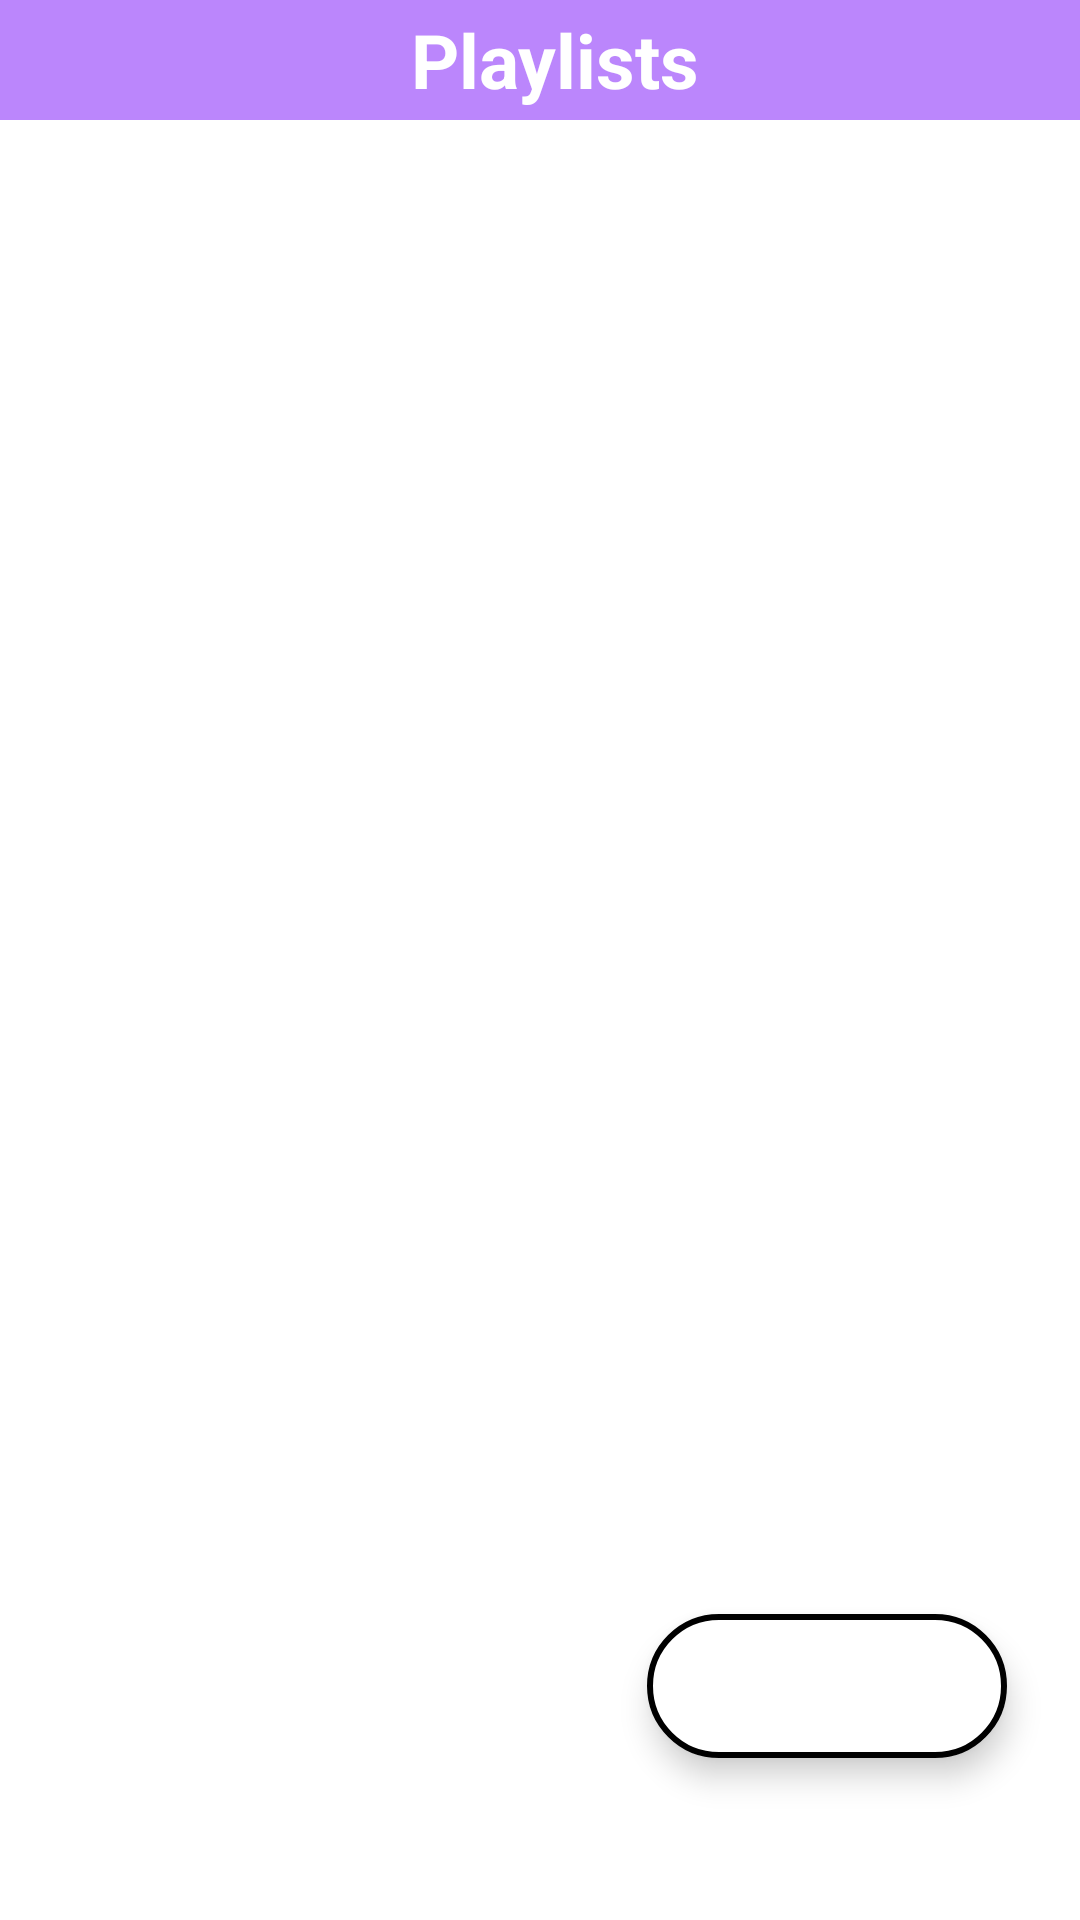

Write the Android layout XML for this screen, with the resource values it uses.
<!-- AndroidManifest.xml: application theme splash_screen -->
<!-- res/layout/activity_playlist.xml -->
<?xml version="1.0" encoding="utf-8"?>
<androidx.constraintlayout.widget.ConstraintLayout xmlns:android="http://schemas.android.com/apk/res/android"
    xmlns:app="http://schemas.android.com/apk/res-auto"
    xmlns:tools="http://schemas.android.com/tools"
    android:layout_width="match_parent"
    android:layout_height="match_parent"
    tools:context=".Playlist_Activity">

    <LinearLayout
        android:id="@+id/linearLayout"
        android:layout_width="match_parent"
        android:layout_height="wrap_content"
        android:orientation="horizontal"
        app:layout_constraintEnd_toEndOf="parent"
        app:layout_constraintStart_toStartOf="parent"
        app:layout_constraintTop_toTopOf="parent"
        android:background="@color/purple_200">

        
        <ImageButton
            android:id="@+id/backBtnPLA"
            android:layout_width="wrap_content"
            android:layout_height="40dp"
            android:src="@drawable/back_icon"
            android:background="@android:color/transparent"
            android:layout_marginEnd="10dp"
            app:tint="@color/white"
            android:contentDescription="@string/back_btn" />

        <TextView
            android:layout_width="match_parent"
            android:layout_height="match_parent"
            android:contentDescription="@string/playlist_btn"
            android:text="@string/playlist_btn"
            android:gravity="center"
            android:textSize="25sp"
            android:textColor="@color/white"
            android:textStyle="bold"/>

    </LinearLayout>
    <androidx.recyclerview.widget.RecyclerView
        android:id="@+id/playlistRV"
        android:layout_width="match_parent"
        android:layout_height="wrap_content"
        app:layout_constraintStart_toStartOf="parent"
        app:layout_constraintEnd_toStartOf="parent"
        app:layout_constraintTop_toBottomOf="@id/linearLayout"
        android:scrollbarThumbVertical="@drawable/scroll_bar_icon"
        android:scrollbars="vertical"
        android:paddingBottom="40dp"
        android:layout_marginTop="10dp"/>


    <com.google.android.material.floatingactionbutton.ExtendedFloatingActionButton
        android:id="@+id/addplaylistBtn"
        android:layout_width="wrap_content"
        android:layout_height="wrap_content"
        android:backgroundTint="@color/white"
        app:flow_horizontalBias="0.9"
        app:flow_verticalBias="0.9"
        app:icon="@drawable/add_icon"
        app:iconSize="35dp"
        app:iconTint="@color/black"
        app:layout_constraintBottom_toBottomOf="parent"
        app:layout_constraintEnd_toEndOf="parent"
        app:layout_constraintHorizontal_bias="0.898"
        app:layout_constraintStart_toStartOf="parent"
        app:layout_constraintTop_toTopOf="parent"
        app:layout_constraintVertical_bias="0.909"
        app:strokeWidth="2dp"
        app:strokeColor="@color/black"/>

</androidx.constraintlayout.widget.ConstraintLayout>
<!-- resources referenced by this layout -->
<resources>
  <color name="black">#FF000000</color>
  <color name="purple_200">#FFBB86FC</color>
  <color name="white">#FFFFFFFF</color>
  <!-- drawable scroll_bar_icon (drawable) -->
  <vector android:height="50dp"
  
      android:viewportHeight="24"
      android:viewportWidth="5"
      android:width="18dp"
      xmlns:android="http://schemas.android.com/apk/res/android">
      <path
          android:fillColor="@android:color/holo_red_light"
          android:pathData="M19,5v14H5V5h14m0,-2H5c-1.1,0 -2,0.9 -2,2v14c0,1.1 0.9,2 2,2h14c1.1,0 2,-0.9 2,-2V5c0,-1.1 -0.9,-2 -2,-2z"/>
  </vector>
  <string name="back_btn">Back</string>
  <string name="playlist_btn">Playlists</string>
  <style name="splash_screen" parent="Theme.MaterialComponents.Light.NoActionBar">
          <item name="android:windowBackground">@drawable/splash_screen</item>
      </style>
  <!-- drawable splash_screen (drawable) -->
  <?xml version="1.0" encoding="utf-8"?>
  <layer-list xmlns:android="http://schemas.android.com/apk/res/android">
      <item android:drawable="@color/white"/>
      <item android:drawable="@drawable/ic_launcher_slash_screen" android:gravity="center"/>
  
  </layer-list>
</resources>
